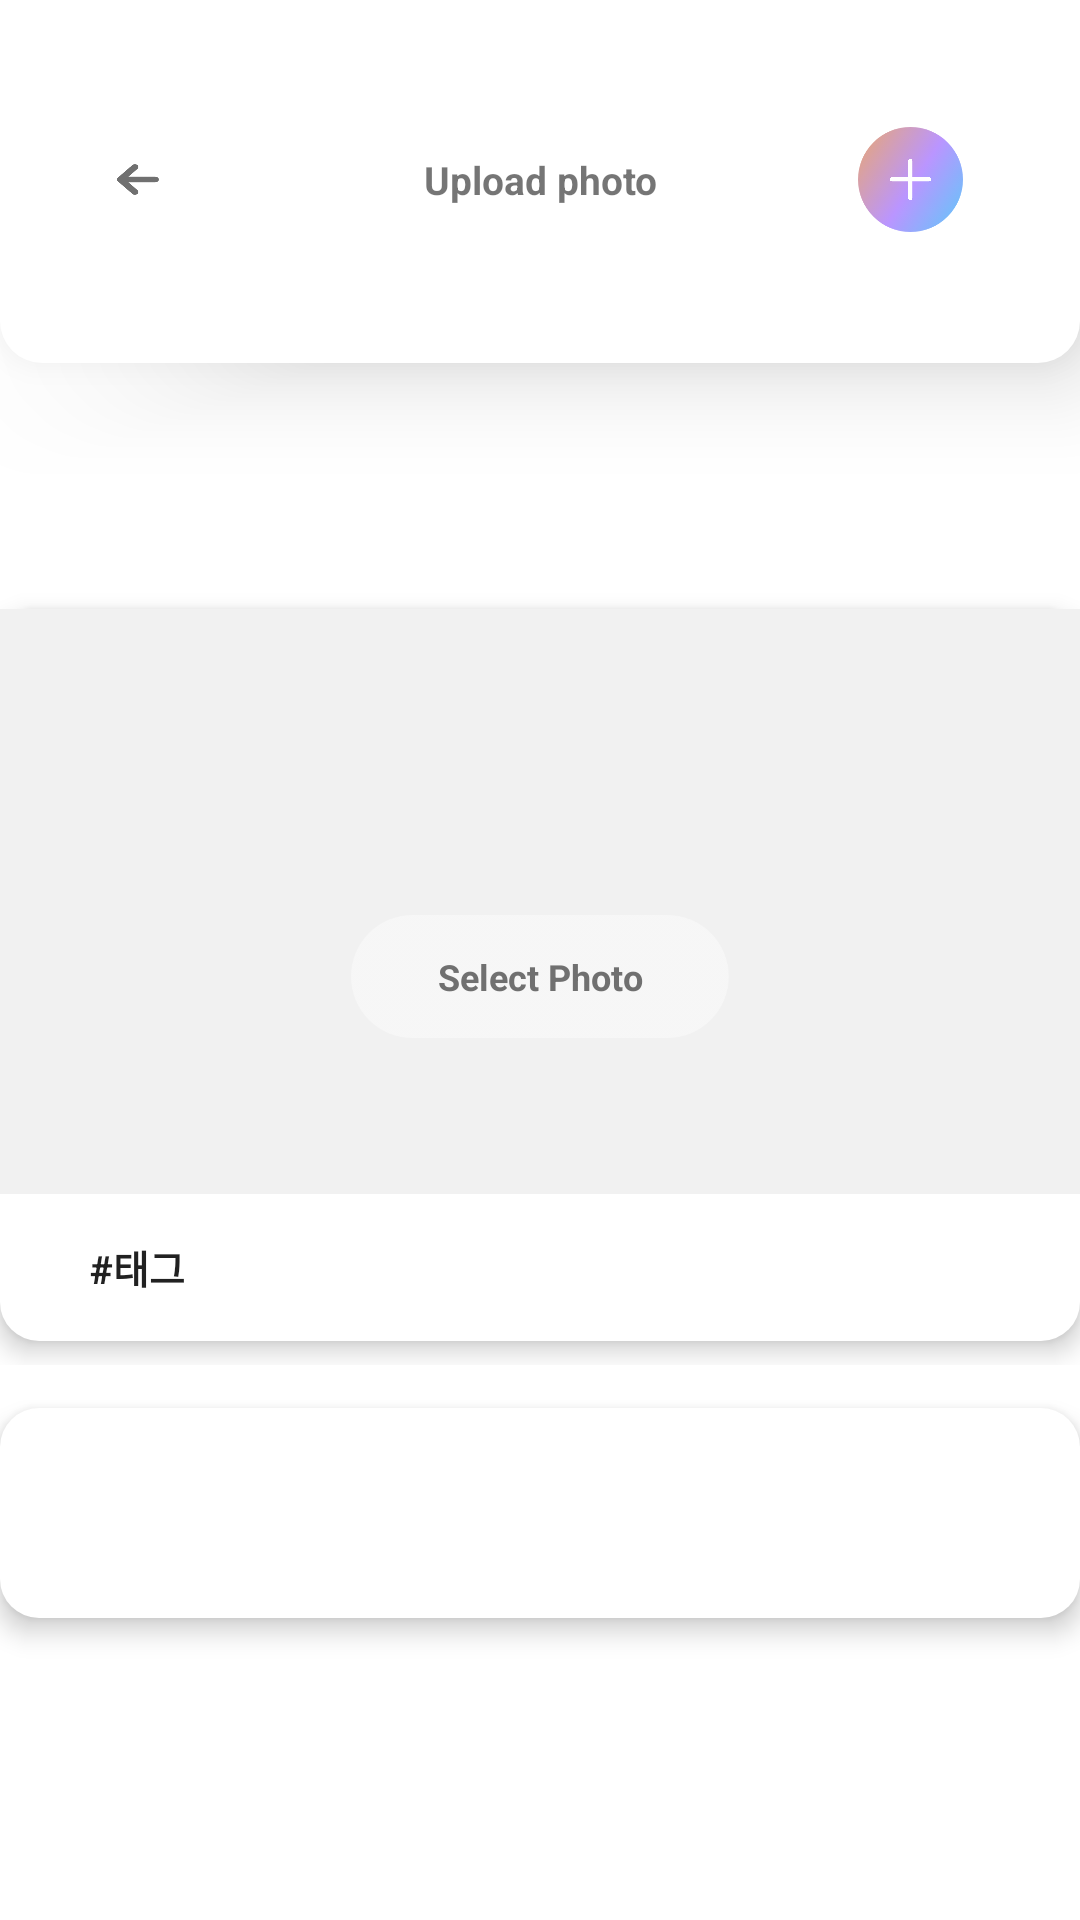

The Android layout XML behind this screen, and the referenced resources:
<!-- AndroidManifest.xml: application theme AppTheme -->
<!-- res/layout/upload_photo_activity.xml -->
<?xml version="1.0" encoding="utf-8"?>
<androidx.constraintlayout.widget.ConstraintLayout xmlns:android="http://schemas.android.com/apk/res/android"
    xmlns:app="http://schemas.android.com/apk/res-auto"
    xmlns:tools="http://schemas.android.com/tools"
    android:layout_width="match_parent"
    android:layout_height="match_parent"
    android:background="#ffffff">

    <LinearLayout
        android:id="@+id/top1"
        android:layout_width="match_parent"
        android:layout_height="170dp"
        android:gravity="top"
        android:orientation="horizontal"
        tools:ignore="MissingConstraints">

        <ImageView
            android:id="@+id/imageView4"
            android:layout_width="match_parent"
            android:layout_height="121dp"
            android:background="@drawable/yj_top_border"
            android:elevation="20dp" />
    </LinearLayout>

    <LinearLayout
        android:id="@+id/layout3"
        android:layout_width="match_parent"
        android:layout_height="120dp"
        android:gravity="center"
        tools:ignore="MissingConstraints">

        <ImageView
            android:id="@+id/upload_back_btn"
            android:layout_width="14.15dp"
            android:layout_height="10.85dp"
            android:layout_gravity="center_vertical"
            android:layout_marginLeft="39dp"
            android:background="@drawable/yj_back_btn"
            android:stateListAnimator="@null" />


        <Space
            android:layout_width="wrap_content"
            android:layout_height="wrap_content"
            android:layout_weight="1" />

        <LinearLayout
            android:id="@+id/ok_Layout"
            android:layout_width="35dp"
            android:layout_height="35dp"
            android:layout_marginLeft="10dp"
            android:layout_marginRight="39dp"
            android:background="@drawable/yj_btn1_border"
            android:gravity="center"
            android:orientation="horizontal">

            <Button
                android:id="@+id/upload_okBtn"
                android:layout_width="13.51dp"
                android:layout_height="13.51dp"
                android:background="@drawable/yj_chat_plus_btn" />
        </LinearLayout>
    </LinearLayout>

    <RelativeLayout
        android:id="@+id/layout2"
        android:layout_width="match_parent"
        android:layout_height="120dp"
        android:gravity="center"
        tools:ignore="MissingConstraints">

        <TextView
            android:id="@+id/upload_lbl"
            android:layout_width="match_parent"
            android:layout_height="wrap_content"
            android:gravity="center"
            android:text="Upload photo"
            android:textSize="13dp"
            android:textStyle="bold" />
    </RelativeLayout>

    <LinearLayout
        android:layout_width="match_parent"
        android:layout_height="match_parent"
        android:orientation="vertical">

        <Space
            android:layout_width="match_parent"
            android:layout_height="195dp" />

        <RelativeLayout
            android:layout_width="match_parent"
            android:layout_height="260dp"
            android:gravity="center"
            tools:ignore="MissingConstraints">

            <LinearLayout
                android:layout_width="377dp"
                android:layout_height="244dp"
                android:layout_gravity="center"
                android:background="@drawable/yj_feed_border"
                android:elevation="5dp"
                android:orientation="vertical"
                tools:ignore="MissingConstraints">

                <ImageView
                    android:id="@+id/upload_image"
                    android:layout_width="377dp"
                    android:layout_height="195dp"
                    android:layout_gravity="center"
                    android:background="@drawable/yj_upload_border" />

                <LinearLayout
                    android:layout_width="match_parent"
                    android:layout_height="match_parent"
                    android:gravity="left"
                    android:orientation="horizontal">

                    <Button
                        android:id="@+id/tag_field"
                        android:layout_width="wrap_content"
                        android:layout_height="35dp"
                        android:layout_gravity="center_vertical"
                        android:layout_marginLeft="30dp"
                        android:background="#00ff0000"
                        android:stateListAnimator="@null"
                        android:text="#태그"
                        android:textAlignment="textStart"
                        android:textSize="13dp"
                        android:textStyle="bold"
                        tools:ignore="RtlCompat" />

                </LinearLayout>

            </LinearLayout>

        </RelativeLayout>

        <RelativeLayout
            android:layout_width="match_parent"
            android:layout_height="99dp"
            android:gravity="center">

            <LinearLayout
                android:layout_width="377dp"
                android:layout_height="70dp"
                android:layout_gravity="center"
                android:background="@drawable/yj_feed_border"
                android:elevation="5dp"
                android:orientation="vertical">

                <TextView
                    android:id="@+id/resultTV"
                    android:layout_width="match_parent"
                    android:layout_height="wrap_content"
                    android:layout_marginTop="15dp"
                    android:layout_marginLeft="20dp"
                    android:layout_marginRight="20dp"
                    android:textSize="13dp" />
            </LinearLayout>
        </RelativeLayout>

    </LinearLayout>

    <RelativeLayout
        android:layout_width="match_parent"
        android:layout_height="match_parent"
        android:gravity="center_horizontal">

        <LinearLayout
            android:id="@+id/upload_sel_btn"
            android:layout_width="126dp"
            android:layout_height="41dp"
            android:layout_marginTop="305dp"
            android:gravity="center"
            android:background="@drawable/yj_upload_btn"
            android:orientation="vertical"
            android:onClick="onClick">

            <TextView
                android:layout_width="match_parent"
                android:layout_height="wrap_content"
                android:text="Select Photo"
                android:textStyle="bold"
                android:textSize="12dp"
                android:textAlignment="center"
                android:textColor="#707070"/>
        </LinearLayout>

    </RelativeLayout>

</androidx.constraintlayout.widget.ConstraintLayout>
<!-- resources referenced by this layout -->
<resources>
  <!-- drawable yj_back_btn: png bitmap (drawable, 3085 bytes) -->
  <!-- drawable yj_btn1_border: png bitmap (drawable, 34381 bytes) -->
  <!-- drawable yj_chat_plus_btn: png bitmap (drawable, 5688 bytes) -->
  <!-- drawable yj_feed_border (drawable) -->
  <?xml version="1.0" encoding="utf-8"?>
  <selector xmlns:android="http://schemas.android.com/apk/res/android">
      <item>
          <shape android:shape="rectangle">
              <solid
                  android:color="#ffffff"/>
              <corners android:radius="13dp"/>
          </shape>
      </item>
  </selector>
  <!-- drawable yj_top_border (drawable) -->
  <?xml version="1.0" encoding="utf-8"?>
  <selector xmlns:android="http://schemas.android.com/apk/res/android">
      <item>
          <shape android:shape="rectangle">
              <solid
                  android:color="#ffffff"/>
              <corners android:bottomLeftRadius="14dp"
                  android:bottomRightRadius="14dp"
                  />
  
          </shape>
      </item>
  </selector>
  <!-- drawable yj_upload_border: png bitmap (drawable, 8663 bytes) -->
  <!-- drawable yj_upload_btn: png bitmap (drawable, 6236 bytes) -->
  <style name="AppTheme" parent="Theme.AppCompat.Light.NoActionBar">
          
          <item name="colorPrimary">@color/colorPrimary</item>
          <item name="colorPrimaryDark">@color/colorPrimaryDark</item>
          <item name="colorAccent">@color/colorAccent</item>
  
          <item name="android:statusBarColor">@android:color/transparent</item>
          <item name="android:windowTranslucentStatus">true</item>
          <item name="android:windowTranslucentNavigation">true</item>
  
          <item name="android:navigationBarColor">@android:color/transparent</item>
          <item name="android:actionOverflowButtonStyle">@style/AppTheme.OverFlow</item>
      </style>
  <style name="AppTheme.OverFlow" parent="Widget.AppCompat.ActionButton.Overflow">
          <item name="android:tint">#000000</item>
      </style>
  <!-- not gathered from this repository: default colours our renderer supplied (Android Studio template values) -->
  <color name="colorPrimary">#FF6200EE</color>
  <color name="colorPrimaryDark">#FF3700B3</color>
  <color name="colorAccent">#FF03DAC5</color>
</resources>
